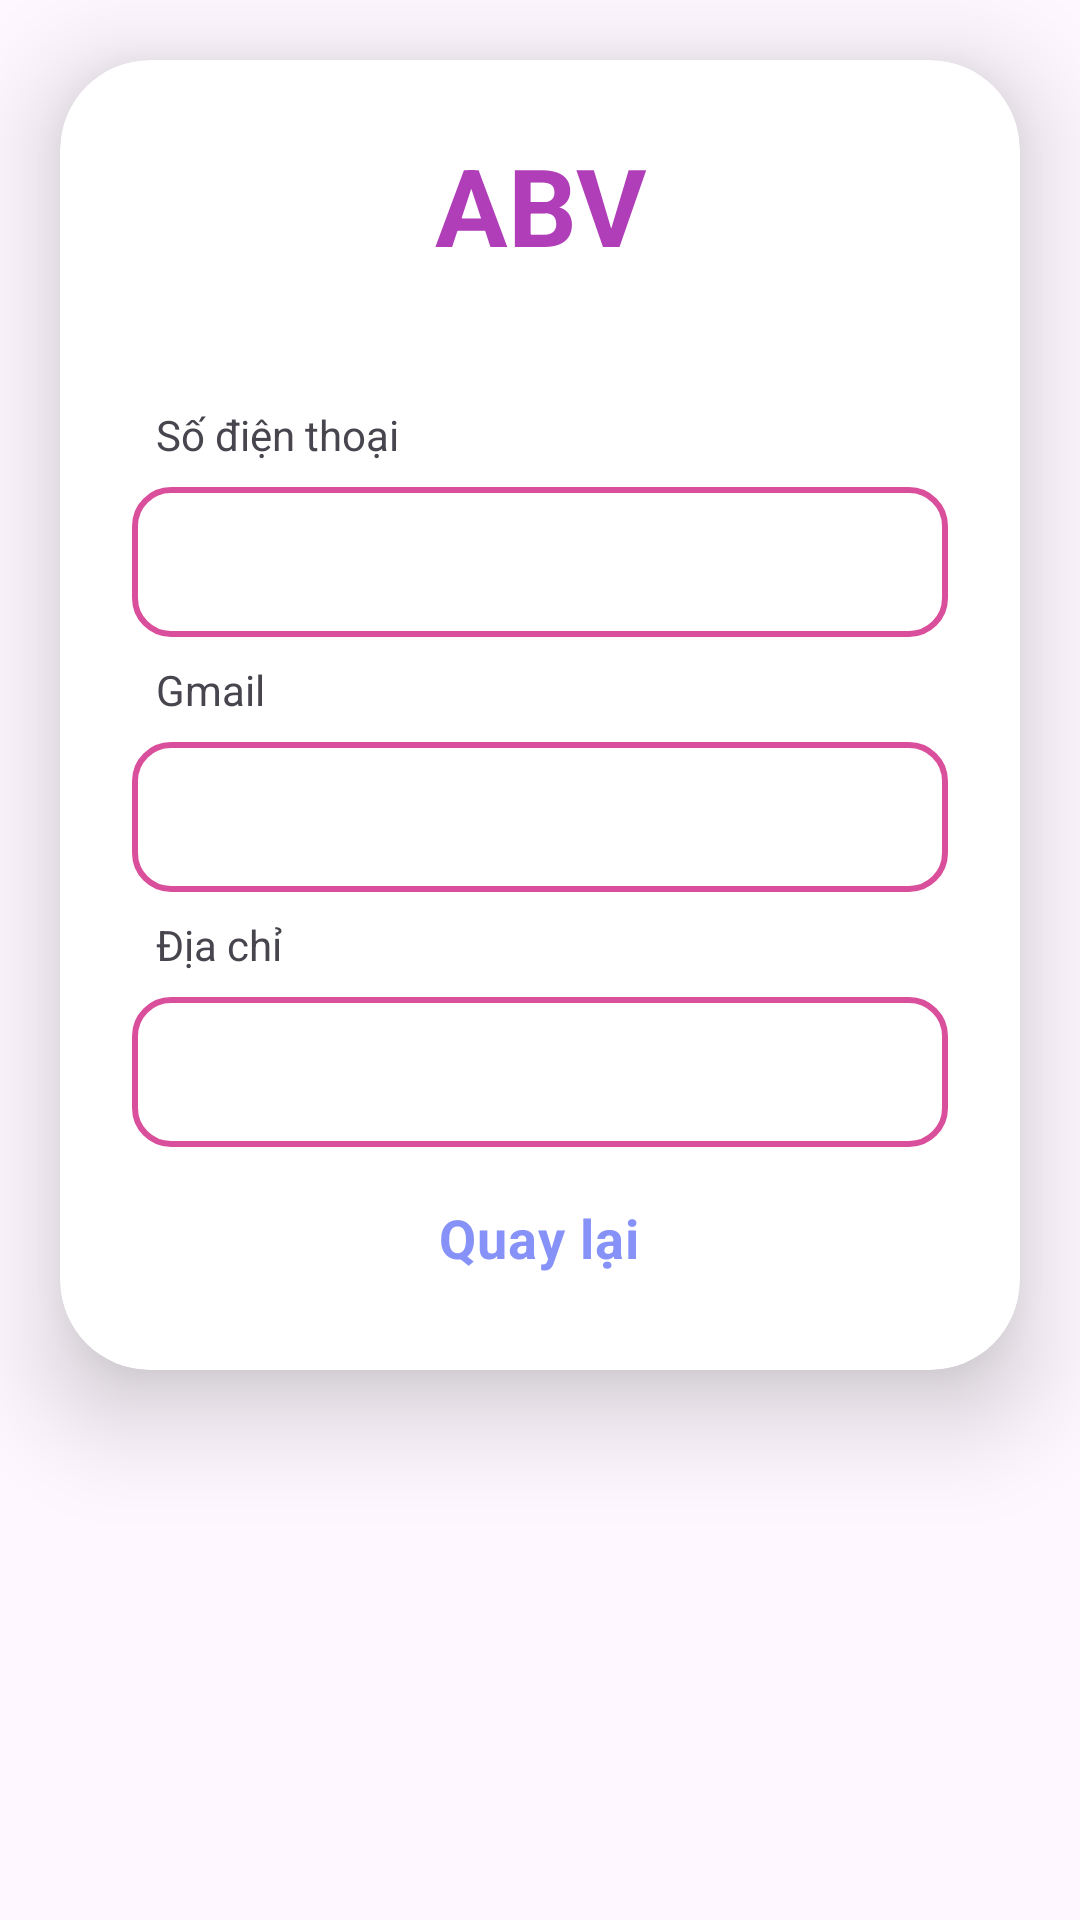

Produce the Android XML layout that renders to this screen, including the resource entries it uses.
<!-- AndroidManifest.xml: application theme Theme.Careyourlove -->
<!-- res/layout/activity_info_consultant.xml -->
<?xml version="1.0" encoding="utf-8"?>
<LinearLayout xmlns:android="http://schemas.android.com/apk/res/android"
    xmlns:app="http://schemas.android.com/apk/res-auto"
    android:layout_width="match_parent"
    android:layout_height="match_parent">

    <androidx.cardview.widget.CardView
        android:layout_width="match_parent"
        android:layout_height="wrap_content"
        android:layout_margin="20dp"
        app:cardCornerRadius="30dp"
        app:cardElevation="20dp">
        <LinearLayout
            android:layout_width="match_parent"
            android:layout_height="wrap_content"
            android:orientation="vertical"
            android:layout_gravity="center_horizontal"
            android:padding="24dp">
            <TextView
                android:id="@+id/label_name"
                android:layout_width="match_parent"
                android:layout_height="wrap_content"
                android:text="ABV"
                android:textSize="36sp"
                android:textColor="@color/main_color"
                android:textAlignment="center"
                android:textStyle="bold"/>

            <LinearLayout
                android:layout_width="match_parent"
                android:layout_height="wrap_content"
                android:orientation="vertical">

                <TextView
                    android:id="@+id/textview_telephone"
                    android:layout_width="match_parent"
                    android:layout_height="wrap_content"
                    android:layout_marginTop="35dp"
                    android:padding="8dp"
                    android:text="Số điện thoại"/>

                <TextView
                    android:id="@+id/label_phone"
                    android:layout_width="match_parent"
                    android:layout_height="50dp"
                    android:background="@drawable/input_border"
                    android:padding="8dp"
                    android:drawablePadding="8dp"
                    />

            </LinearLayout>

            <LinearLayout
                android:layout_width="match_parent"
                android:layout_height="wrap_content"
                android:orientation="vertical">

                <TextView
                    android:layout_width="match_parent"
                    android:layout_height="wrap_content"
                    android:padding="8dp"
                    android:text="Gmail"/>

                <TextView
                    android:id="@+id/label_gmail"
                    android:layout_width="match_parent"
                    android:layout_height="50dp"
                    android:background="@drawable/input_border"
                    android:padding="8dp"
                    android:drawablePadding="8dp"
                    />

            </LinearLayout>

            <LinearLayout
                android:layout_width="match_parent"
                android:layout_height="wrap_content"
                android:orientation="vertical">

                <TextView
                    android:layout_width="match_parent"
                    android:layout_height="wrap_content"
                    android:padding="8dp"
                    android:text="Địa chỉ"/>

                <TextView
                    android:id="@+id/label_address"
                    android:layout_width="match_parent"
                    android:layout_height="50dp"
                    android:background="@drawable/input_border"
                    android:padding="8dp"
                    android:drawablePadding="8dp"
                    />

            </LinearLayout>

            <TextView
                android:id="@+id/btn_back"
                android:layout_width="wrap_content"
                android:layout_height="wrap_content"
                android:text="Quay lại"
                android:layout_gravity="center"
                android:padding="8dp"
                android:layout_marginTop="10dp"
                android:textSize="18dp"
                android:textColor="@color/lavender"
                android:textStyle="bold"
                android:textAppearance="?textAppearanceBodyMedium"
                style="text-decoration:underline;"/>




        </LinearLayout>

    </androidx.cardview.widget.CardView>

</LinearLayout>
<!-- resources referenced by this layout -->
<resources>
  <color name="lavender">#8692f7</color>
  <color name="main_color">#B03EB8</color>
  <!-- drawable input_border (drawable) -->
  <?xml version="1.0" encoding="utf-8"?>
  <shape xmlns:android="http://schemas.android.com/apk/res/android">
      <stroke
          android:width="2dp"
          android:color="@color/input_border"/>
  
      <corners
          android:radius="12dp"/>
  </shape>
  <style name="Theme.Careyourlove" parent="Base.Theme.Careyourlove" />
  <color name="input_border">#DA4F9B</color>
  <style name="Base.Theme.Careyourlove" parent="Theme.Material3.DayNight.NoActionBar">
          
          
      </style>
</resources>
